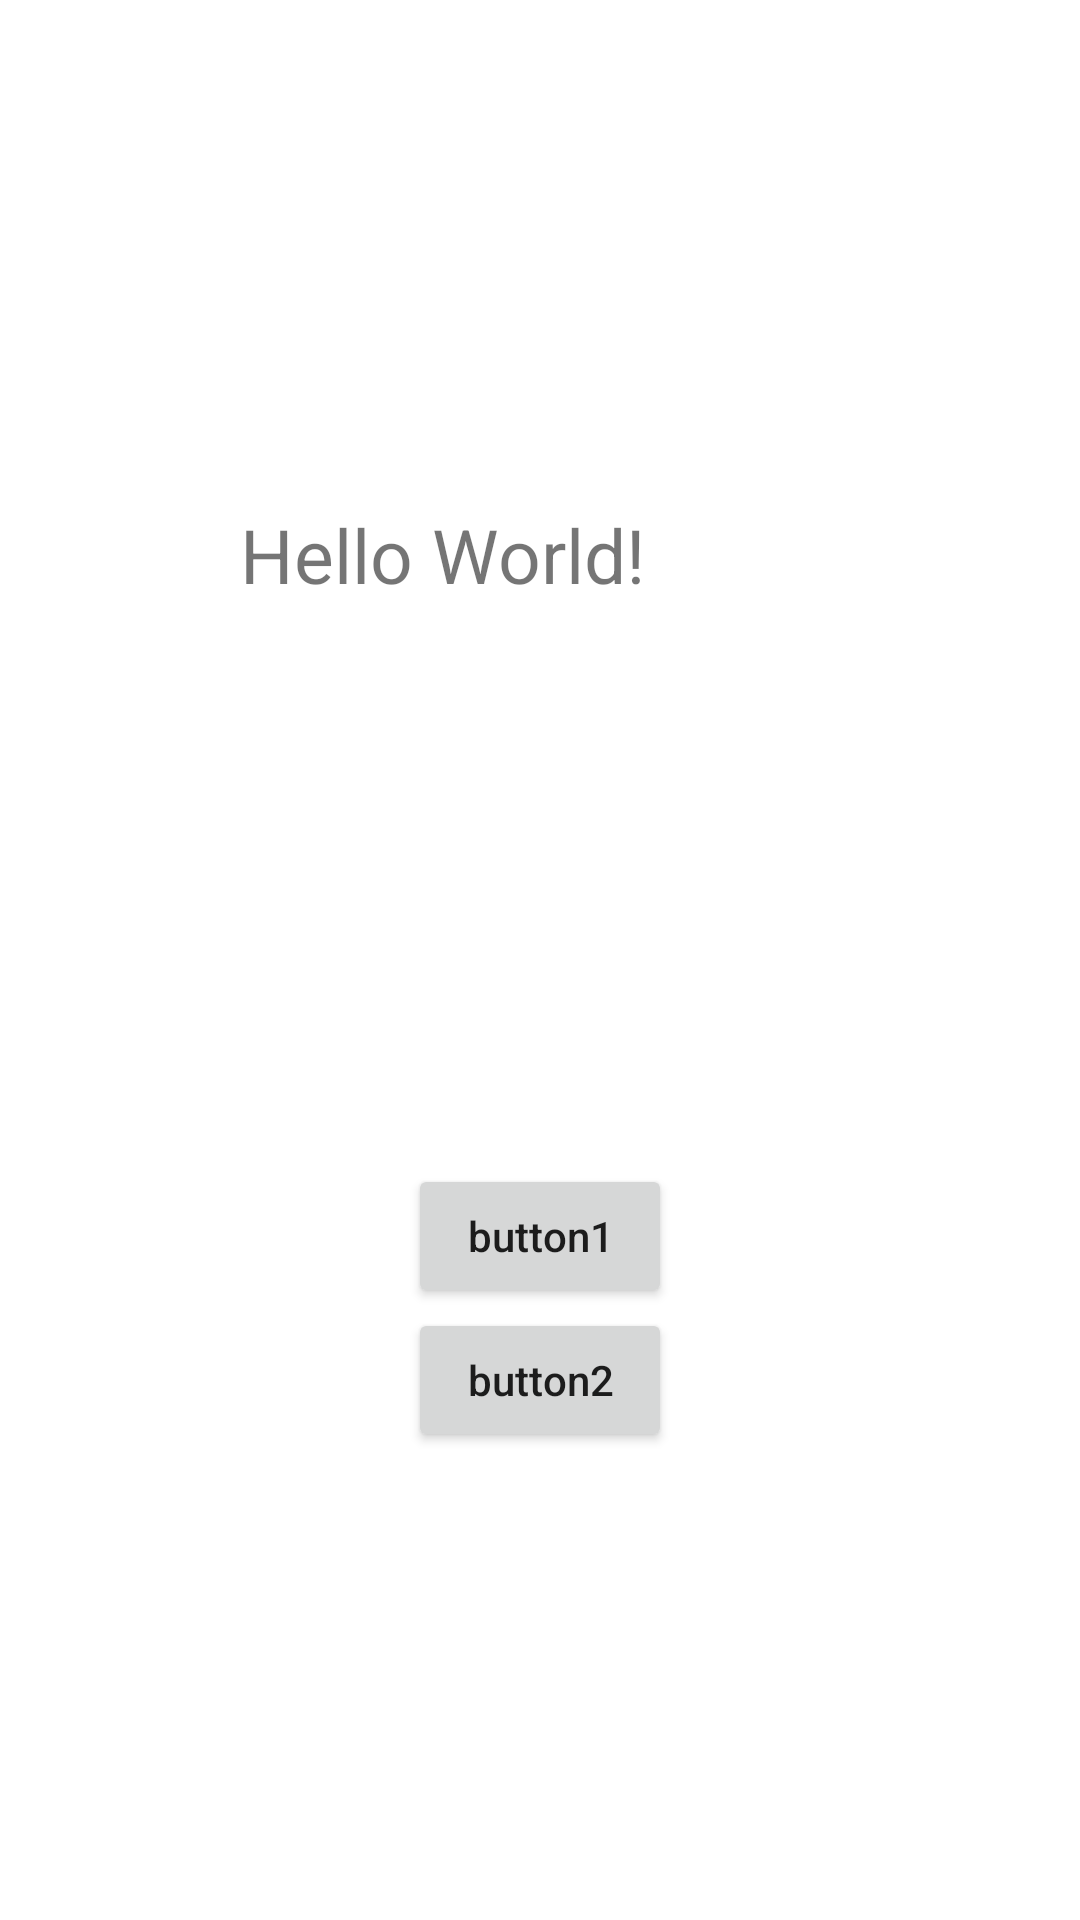

Write the Android layout XML for this screen, with the resource values it uses.
<!-- AndroidManifest.xml: application theme Theme.Lesson4dz -->
<!-- res/layout/activity_main.xml -->
<?xml version="1.0" encoding="utf-8"?>
<androidx.constraintlayout.widget.ConstraintLayout xmlns:android="http://schemas.android.com/apk/res/android"
    xmlns:app="http://schemas.android.com/apk/res-auto"
    xmlns:tools="http://schemas.android.com/tools"
    android:layout_width="match_parent"
    android:layout_height="match_parent"
    android:layout_gravity="center"
    android:orientation="vertical"
    tools:context=".MainActivity">

    <TextView
        android:id="@+id/textView1"
        android:layout_width="200dp"
        android:layout_height="50dp"
        android:layout_marginTop="168dp"
        android:text="Hello World!"
        android:textSize="25sp"
        app:layout_constraintEnd_toEndOf="parent"
        app:layout_constraintHorizontal_bias="0.501"
        app:layout_constraintStart_toStartOf="parent"
        app:layout_constraintTop_toTopOf="parent" />

    <ImageView
        android:id="@+id/imageView1"
        android:layout_width="240dp"
        android:layout_height="150dp"
        android:layout_marginTop="20dp"
        app:layout_constraintEnd_toEndOf="parent"
        app:layout_constraintRight_toRightOf="parent"
        app:layout_constraintLeft_toLeftOf="parent"
        app:layout_constraintStart_toStartOf="parent"
        android:scaleType="fitXY"
        android:background="@mipmap/ic_launcher"
        app:layout_constraintTop_toBottomOf="@+id/textView1" />

    <Button
        android:id="@+id/botton1"
        android:layout_width="wrap_content"
        android:layout_height="wrap_content"
        android:text="button1"
        android:textAllCaps="false"
        app:layout_constraintTop_toBottomOf="@+id/imageView1"
        app:layout_constraintLeft_toLeftOf="parent"
        app:layout_constraintRight_toRightOf="parent"
        />

    <Button
        android:id="@+id/botton2"
        android:layout_width="wrap_content"
        android:layout_height="wrap_content"
        android:text="button2"
        android:textAllCaps="false"
        app:layout_constraintTop_toBottomOf="@+id/botton1"
        app:layout_constraintLeft_toLeftOf="parent"
        app:layout_constraintRight_toRightOf="parent"
        />


</androidx.constraintlayout.widget.ConstraintLayout>
<!-- resources referenced by this layout -->
<resources>
  <style name="Theme.Lesson4dz" parent="Theme.MaterialComponents.DayNight.DarkActionBar">
          
          <item name="colorPrimary">@color/purple_500</item>
          <item name="colorPrimaryVariant">@color/purple_700</item>
          <item name="colorOnPrimary">@color/white</item>
          
          <item name="colorSecondary">@color/teal_200</item>
          <item name="colorSecondaryVariant">@color/teal_700</item>
          <item name="colorOnSecondary">@color/black</item>
          
          <item name="android:statusBarColor" tools:targetApi="l">?attr/colorPrimaryVariant</item>
          
      </style>
  <!-- not gathered from this repository: default colours our renderer supplied (Android Studio template values) -->
  <color name="purple_500">#FF6200EE</color>
  <color name="purple_700">#FF3700B3</color>
  <color name="teal_200">#FF03DAC5</color>
  <color name="teal_700">#FF018786</color>
  <color name="black">#FF000000</color>
  <color name="white">#FFFFFFFF</color>
</resources>
